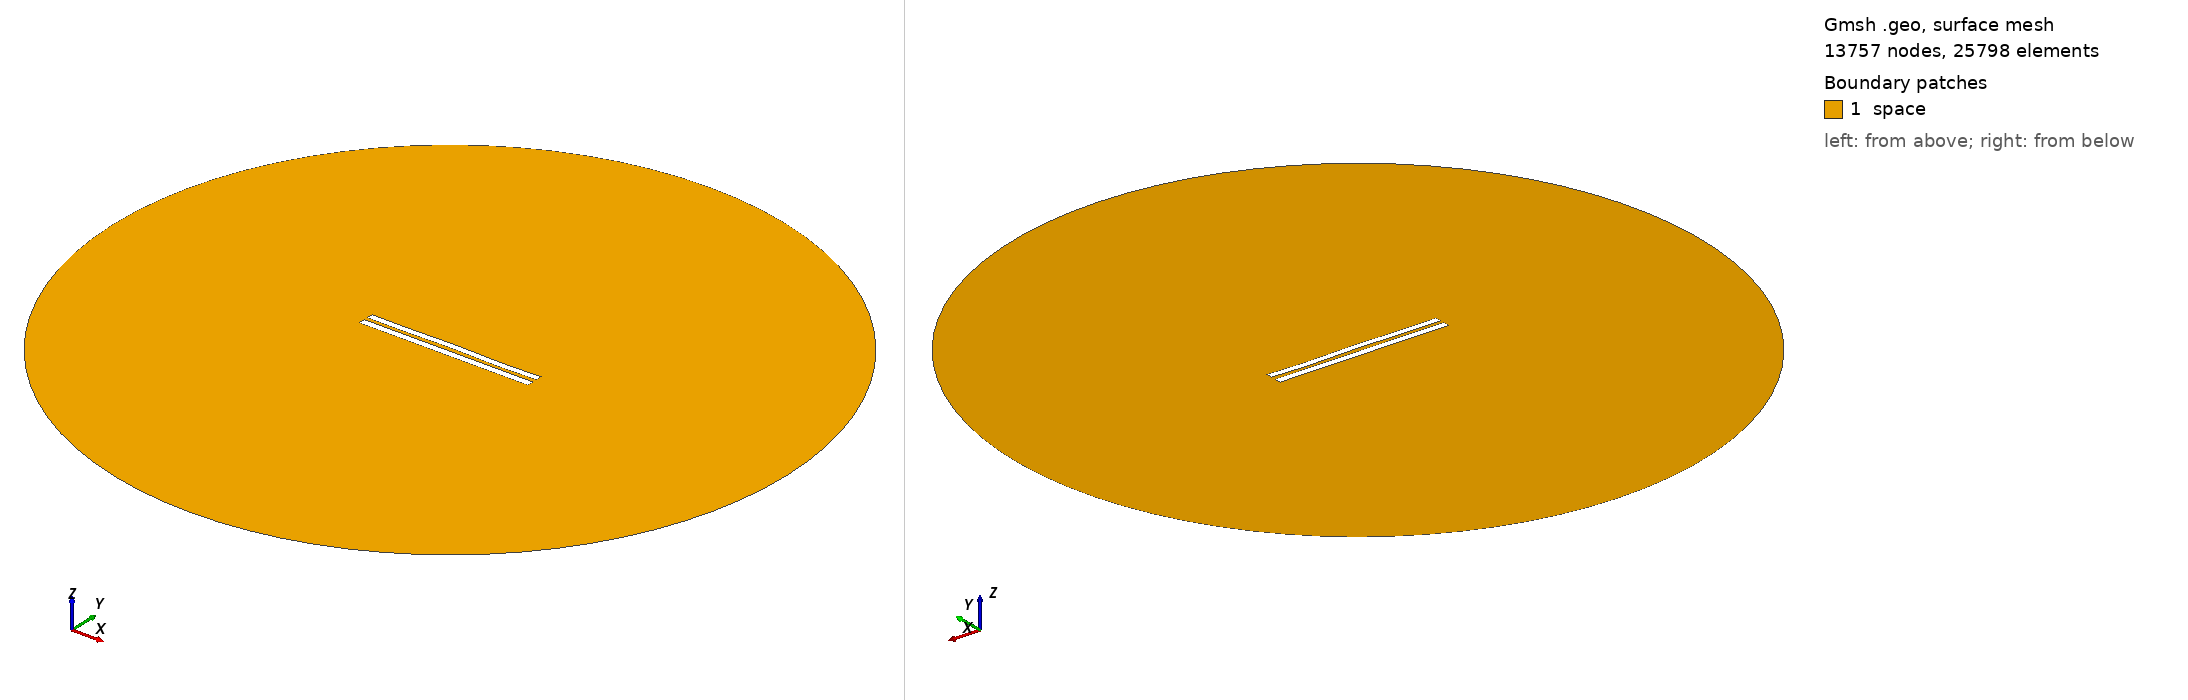

Gmsh geometry script, surface-meshed: 13757 nodes, 25798 surface elements. Boundary patches (legend numbers): 1 space. Left view from above one corner, right view from below the opposite corner. Legend entries are the model's physical surfaces. The drawing asked Gmsh for element sizes between 1% and 20% of the model's largest extent; the script's own settings can give other sizes.

=== 5466.geo (drawn) ===
//---------------------------------------
// Geometry kernel
//---------------------------------------

SetFactory("OpenCASCADE");



//---------------------------------------
// Parameters of the geometry
//---------------------------------------

// Overetch of the upper plate
overetch = 0.125;

// Distance between the plates
distance = 2.25;

// Discretization over the x axis (for the deformation)
nx = 50; 

// Length of the plate
L = 100 - overetch; 

// Number of modes
n = 4; 

// 1st mode coefficient
coeff(1) = 0.07499999999999998;
beta(1) = 0.596864 * 3.1415926535 / L;

// 2nd mode coefficient
coeff(2) = 0.07499999999999998;
beta(2) = 1.49418 * 3.1415926535 / L;

// 3rd mode coefficient
coeff(3) = 0.07499999999999998;
beta(3) = 2.50025 * 3.1415926535 / L;

// 4th mode coefficient
coeff(4) = -0.15;
beta(4) = 3.49999 * 3.1415926535 / L;



//---------------------------------------
// Upper plate (deformed rectangle)
//---------------------------------------

// Coordiantes of the upper plate
xmin = -50;
xmax = 50 - overetch;

// Height of the upper plate
yheight = 4 - 2 * overetch;

// Indexes of the points
UpperID[] = {};
LowerID[] = {};
LeftID[] = {};
RightID[] = {};

// Point index
p = 1;

// Horizontal edges
For i In {1:nx}
    x = xmin + (i-1)*(xmax - xmin)/(nx-1);

    y_bottom = distance / 2 + overetch;
    For j In {1:n}
        C = (Cosh(beta(j)*L) + Cos(beta(j)*L)) / (Sinh(beta(j)*L) + Sin(beta(j)*L));
        y_bottom  = y_bottom + coeff(j) * (Cosh(beta(j)*(x+50)) - Cos(beta(j)*(x+50)) - C * (Sinh(beta(j)*(x+50)) - Sin(beta(j)*(x+50))));
    EndFor

    y_top = y_bottom + yheight;

    Point(p) = {x, y_top, 0, 1.0};
    UpperID[i] = p;
    p = p + 1;

    Point(p) = {x, y_bottom, 0, 1.0};
    LowerID[i] = p;
    p = p + 1;
EndFor

// Create point lists
UpperPts[] = {}; LowerPts[] = {};
For i In {1:nx}
  UpperPts[] += {UpperID[i]};
  LowerPts[] += {LowerID[i]};
EndFor

// Build splines
Spline(1) = {UpperPts[]};
Spline(2) = {LowerPts[]};
Line(3) = {LowerPts[nx-1], UpperPts[nx-1]};
Line(4) = {LowerPts[0], UpperPts[0]};

// Build the plane surface
Curve Loop(1) = {2, 3, -1, -4};
Plane Surface(1) = {1};



//---------------------------------------
// Lower plate (rectangle)
//---------------------------------------

// Vertices
Point(1001) = {-50, -1, 0, 1.0};
Point(1002) = { 50, -1, 0, 1.0};
Point(1003) = { 50,  -5, 0, 1.0};
Point(1004) = {-50,  -5, 0, 1.0};

// Edges
Line(5) = {1001, 1002};
Line(6) = {1002, 1003};
Line(7) = {1003, 1004};
Line(8) = {1004, 1001};

// Plane surface
Line Loop(2) = {5, 6, 7, 8};
Plane Surface(2) = {2}; 



//---------------------------------------
// Outer (fictious) boundary
//---------------------------------------

// Points
Point(1005) = {0, 0, 0};       // Center
Point(1006) = {200, 0, 0};     // Start point
Point(1007) = {0, 200, 0};     // 90 degrees
Point(1008) = {-200, 0, 0};    // 180 degrees
Point(1009) = {0, -200, 0};    // 270 degrees

// Circle arcs (each needs start, center, end)
Circle(9) = {1006, 1005, 1007};
Circle(10) = {1007, 1005, 1008};
Circle(11) = {1008, 1005, 1009};
Circle(12) = {1009, 1005, 1006};

// Plane surface for the entire domain
Curve Loop(3) = {9, 10, 11, 12};
Surface(3) = {3};

// Subtract the plates from the whole domain to obtain the actual domain where we want to solve the equations
BooleanDifference{ Surface{3}; Delete; }{ Surface{1}; Surface{2}; Delete; }




//---------------------------------------
// Transfinite Lines/Curves
//---------------------------------------

// Set the number of points on the boundaries
r = 7;

// Plates
Transfinite Curve {1, 2} = 50*r Using Progression 1;
Transfinite Curve {3, 4} = 2*r Using Progression 1;
Transfinite Line {5, 7} = 50*r Using Progression 1;
Transfinite Line {6, 8} = 2*r Using Progression 1;

// Outer boundary
Transfinite Line {9, 10, 11, 12} = 20 Using Progression 1;



//---------------------------------------
// Physical groups
//---------------------------------------                

// Physical curves (boundaries)
Physical Line("force_segment", 10) = {2};
Physical Line("upper_plate", 11) = {1, 3, 4};
Physical Line("lower_plate", 12) = {5, 6, 7, 8};
Physical Line("boundary", 20) = {9, 10, 11, 12};

// Physical Surfaces
Physical Surface("space", 30) = {3};



//---------------------------------------
// 6. Generate the Mesh
//---------------------------------------

// 2D mesh generation
Mesh 2;
